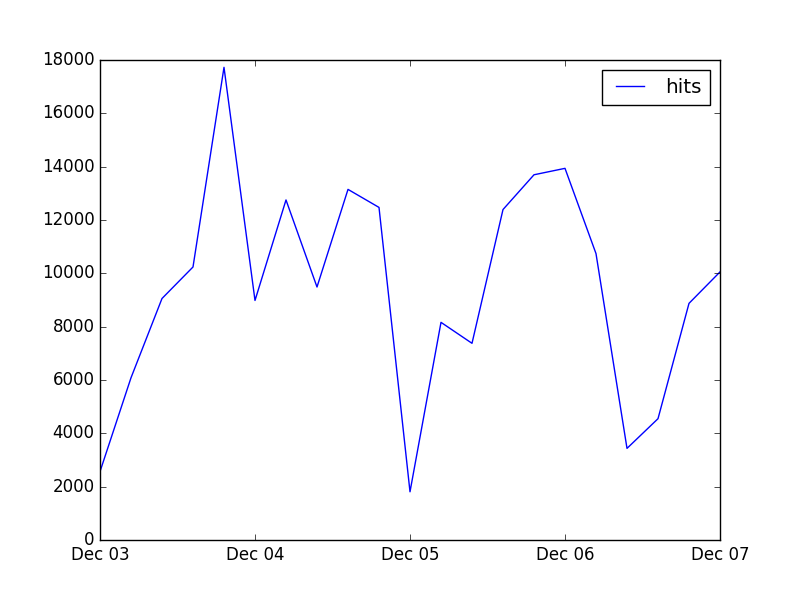

Source data for this figure (header and first rows):
2016-12-03T13:58:57.130Z, 2565
2016-12-04T17:11:30.352Z, 6083
2016-12-05T17:25:24.293Z, 9056
2016-12-06T17:13:55.472Z, 10238
2016-12-07T17:24:47.999Z, 17725
2016-12-08T17:49:50.745Z, 8983
2016-12-09T17:10:52.647Z, 12752
2016-12-11T18:43:41.766Z, 9487
2016-12-12T16:32:53.152Z, 13148
2016-12-13T17:24:21.217Z, 12472
2016-12-14T11:27:16.980Z, 1808
2016-12-15T17:32:25.838Z, 8162
2016-12-16T14:45:17.000Z, 7376
2016-12-19T17:35:46.822Z, 12392
2016-12-20T17:45:51.730Z, 13696
2016-12-21T17:12:13.034Z, 13937
2016-12-22T16:29:15.160Z, 10740
2016-12-23T11:19:38.148Z, 3436
2016-12-27T16:10:27.300Z, 4549
2016-12-29T16:44:41.777Z, 8874
2016-12-30T16:45:02.637Z, 10053
